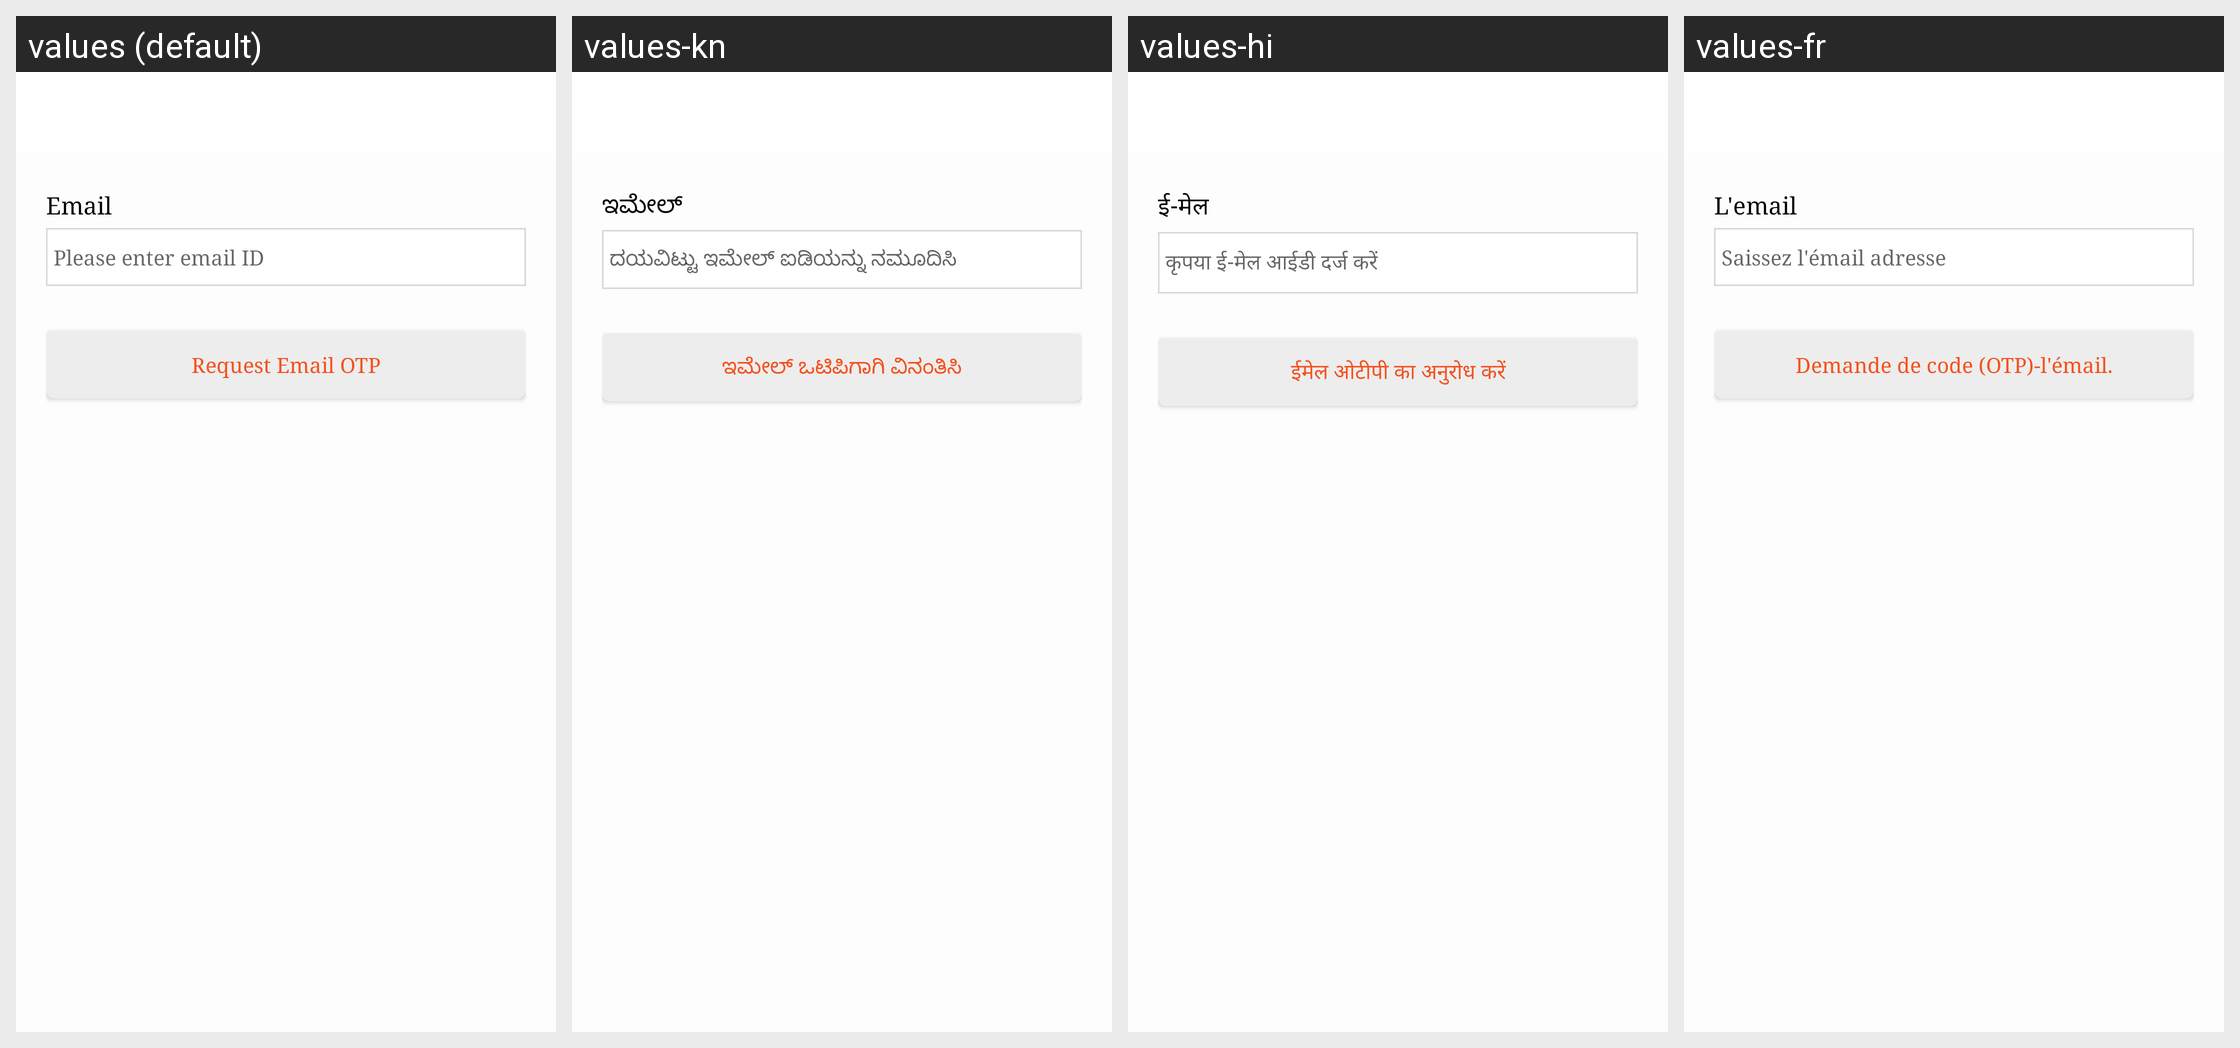

This grid shows one Android layout under several languages. Give, for every string resource on the screen, its name, the default text and each shown locale's text.
Android screen res/layout/activity_email_verify.xml rendered under 4 locales, left to right: values (default), values-kn, values-hi, values-fr. Device: Nexus 5 (rendered at 1080×1920; each locale shown at half size, 540×960, under a caption strip naming it); theme AppBaseTheme.NoActionBar.
Strings drawn on this screen, with the default value and each locale's value (text and hints the layout hard-codes, and strings that could not be matched under every locale, appear in the picture but are not listed):

prompt_email
  values: Email
  values-kn: ಇಮೇಲ್
  values-hi: ई-मेल
  values-fr: L'email

email_hint
  values: Please enter email ID
  values-kn: ದಯವಿಟ್ಟು ಇಮೇಲ್ ಐಡಿಯನ್ನು ನಮೂದಿಸಿ
  values-hi: कृपया ई-मेल आईडी दर्ज करें
  values-fr: Saissez l'émail adresse

request_email_otp
  values: Request Email OTP
  values-kn: ಇಮೇಲ್ ಒಟಿಪಿಗಾಗಿ ವಿನಂತಿಸಿ
  values-hi: ईमेल ओटीपी का अनुरोध करें
  values-fr: Demande de code (OTP)-l'émail.
